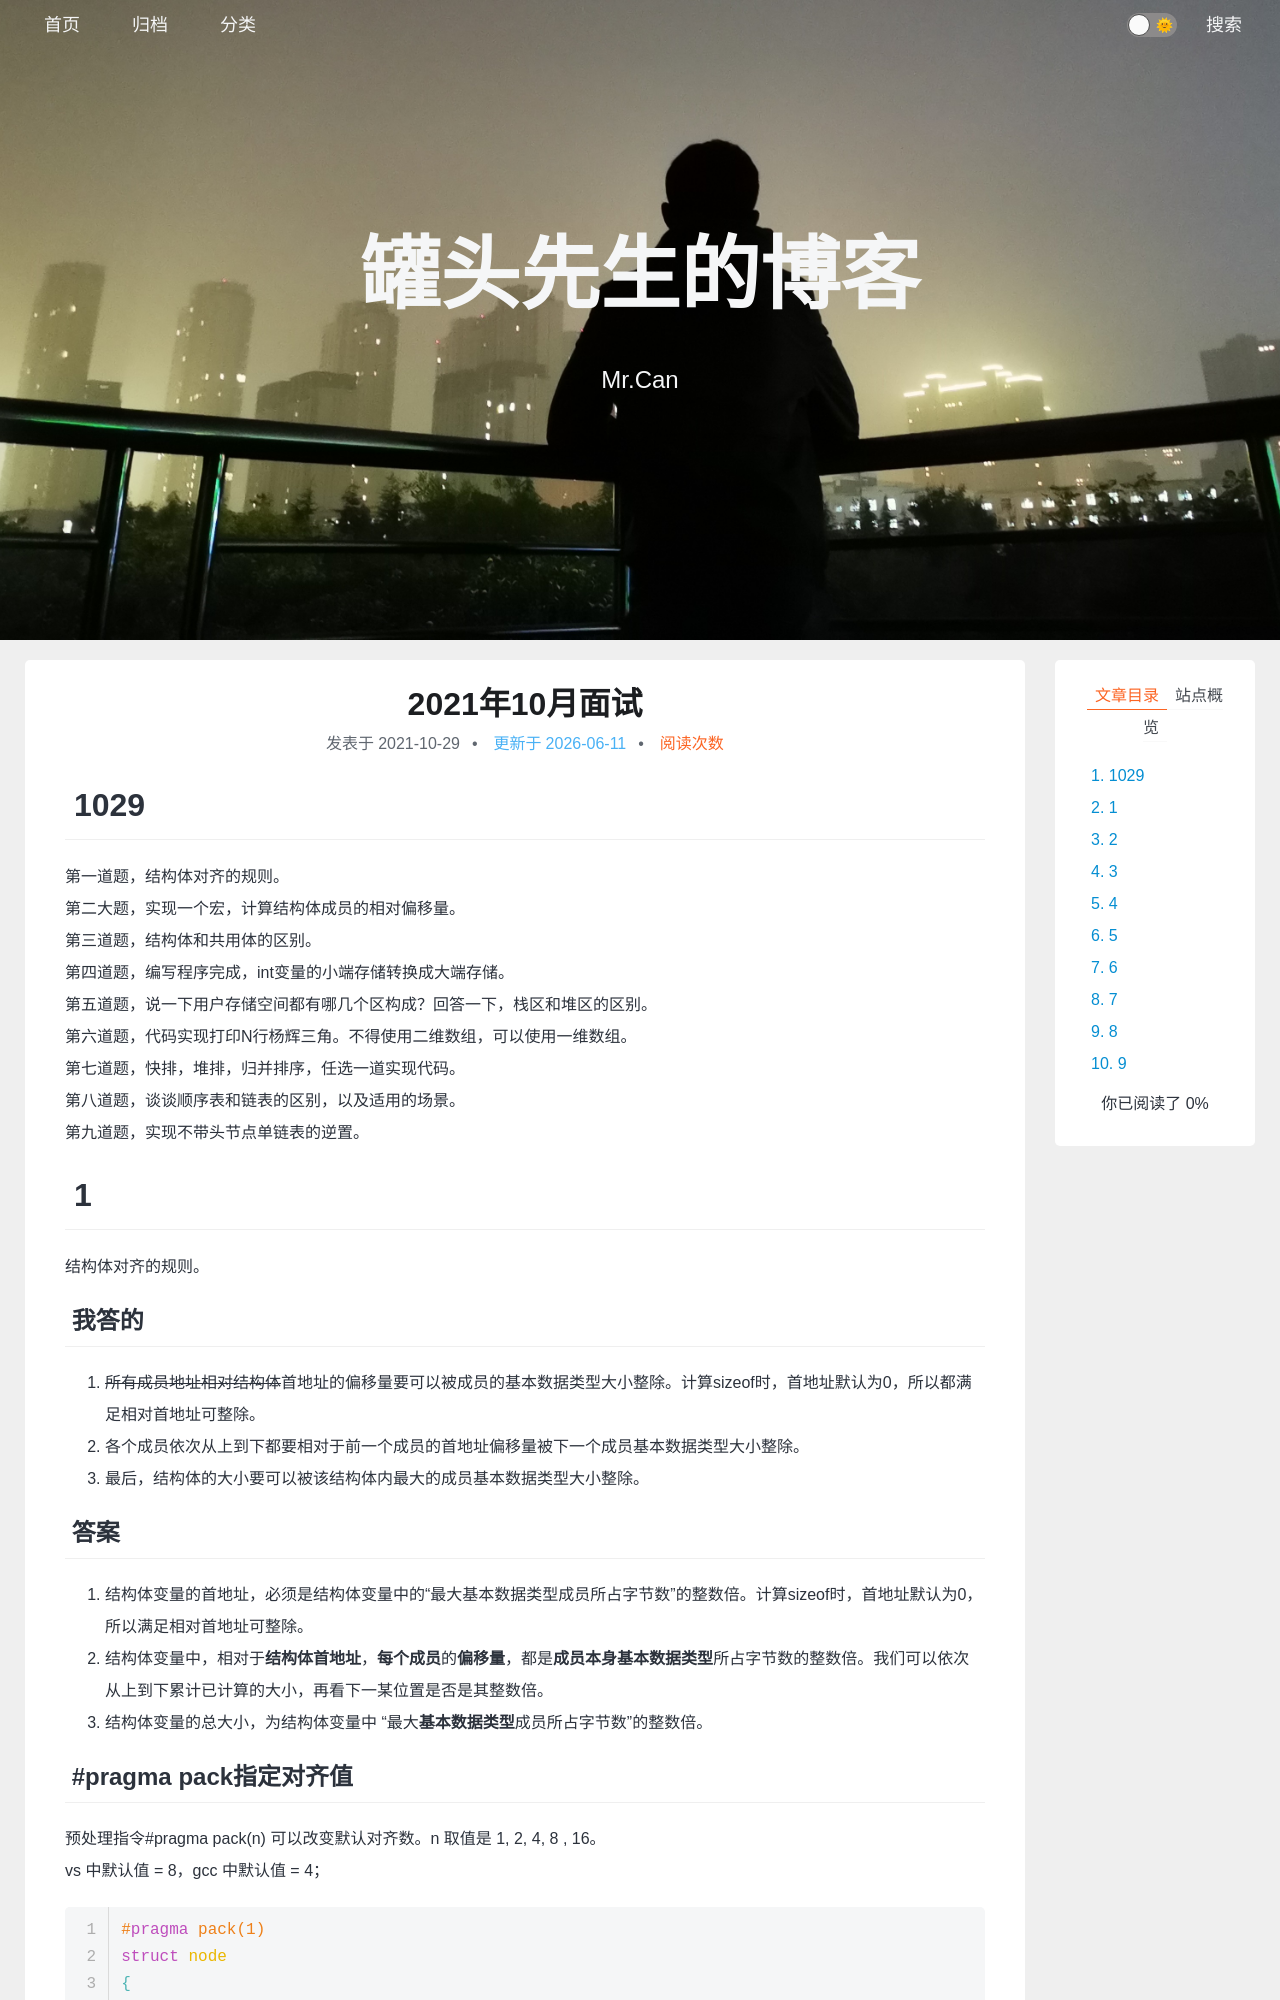

repository: xing-cg/xing-cg.github.io · page: 面试经验/2021年10月面试/index.html · generator: jekyll

---
title: 2021年10月面试
categories:
  - - 面试经验
tags: 
date: 2021/10/29
updated: 
comments: 
published:
---

# 1029

第一道题，结构体对齐的规则。
第二大题，实现一个宏，计算结构体成员的相对偏移量。
第三道题，结构体和共用体的区别。
第四道题，编写程序完成，int变量的小端存储转换成大端存储。
第五道题，说一下用户存储空间都有哪几个区构成？回答一下，栈区和堆区的区别。
第六道题，代码实现打印N行杨辉三角。不得使用二维数组，可以使用一维数组。
第七道题，快排，堆排，归并排序，任选一道实现代码。
第八道题，谈谈顺序表和链表的区别，以及适用的场景。
第九道题，实现不带头节点单链表的逆置。

# 1

结构体对齐的规则。

## 我答的

1. ~~所有成员地址相对结构体~~首地址的偏移量要可以被成员的基本数据类型大小整除。计算sizeof时，首地址默认为0，所以都满足相对首地址可整除。
2. 各个成员依次从上到下都要相对于前一个成员的首地址偏移量被下一个成员基本数据类型大小整除。
3. 最后，结构体的大小要可以被该结构体内最大的成员基本数据类型大小整除。

## 答案

1. 结构体变量的首地址，必须是结构体变量中的“最大基本数据类型成员所占字节数”的整数倍。计算sizeof时，首地址默认为0，所以满足相对首地址可整除。
2. 结构体变量中，相对于**结构体首地址**，**每个成员**的**偏移量**，都是**成员本身基本数据类型**所占字节数的整数倍。我们可以依次从上到下累计已计算的大小，再看下一某位置是否是其整数倍。
3. 结构体变量的总大小，为结构体变量中 “最大**基本数据类型**成员所占字节数”的整数倍。

## #pragma pack指定对齐值

预处理指令#pragma pack(n) 可以改变默认对齐数。n 取值是 1, 2, 4, 8 , 16。
vs 中默认值 = 8，gcc 中默认值 = 4；

```c
#pragma pack(1)
struct node
{
    char cha;
    double dx;
    char chb;
};
//若( )内为1->size:10;
//		为2->	12;
//		为4->	16;
//		为8->	24;
//		为16->	24;
#pragma pack
```
